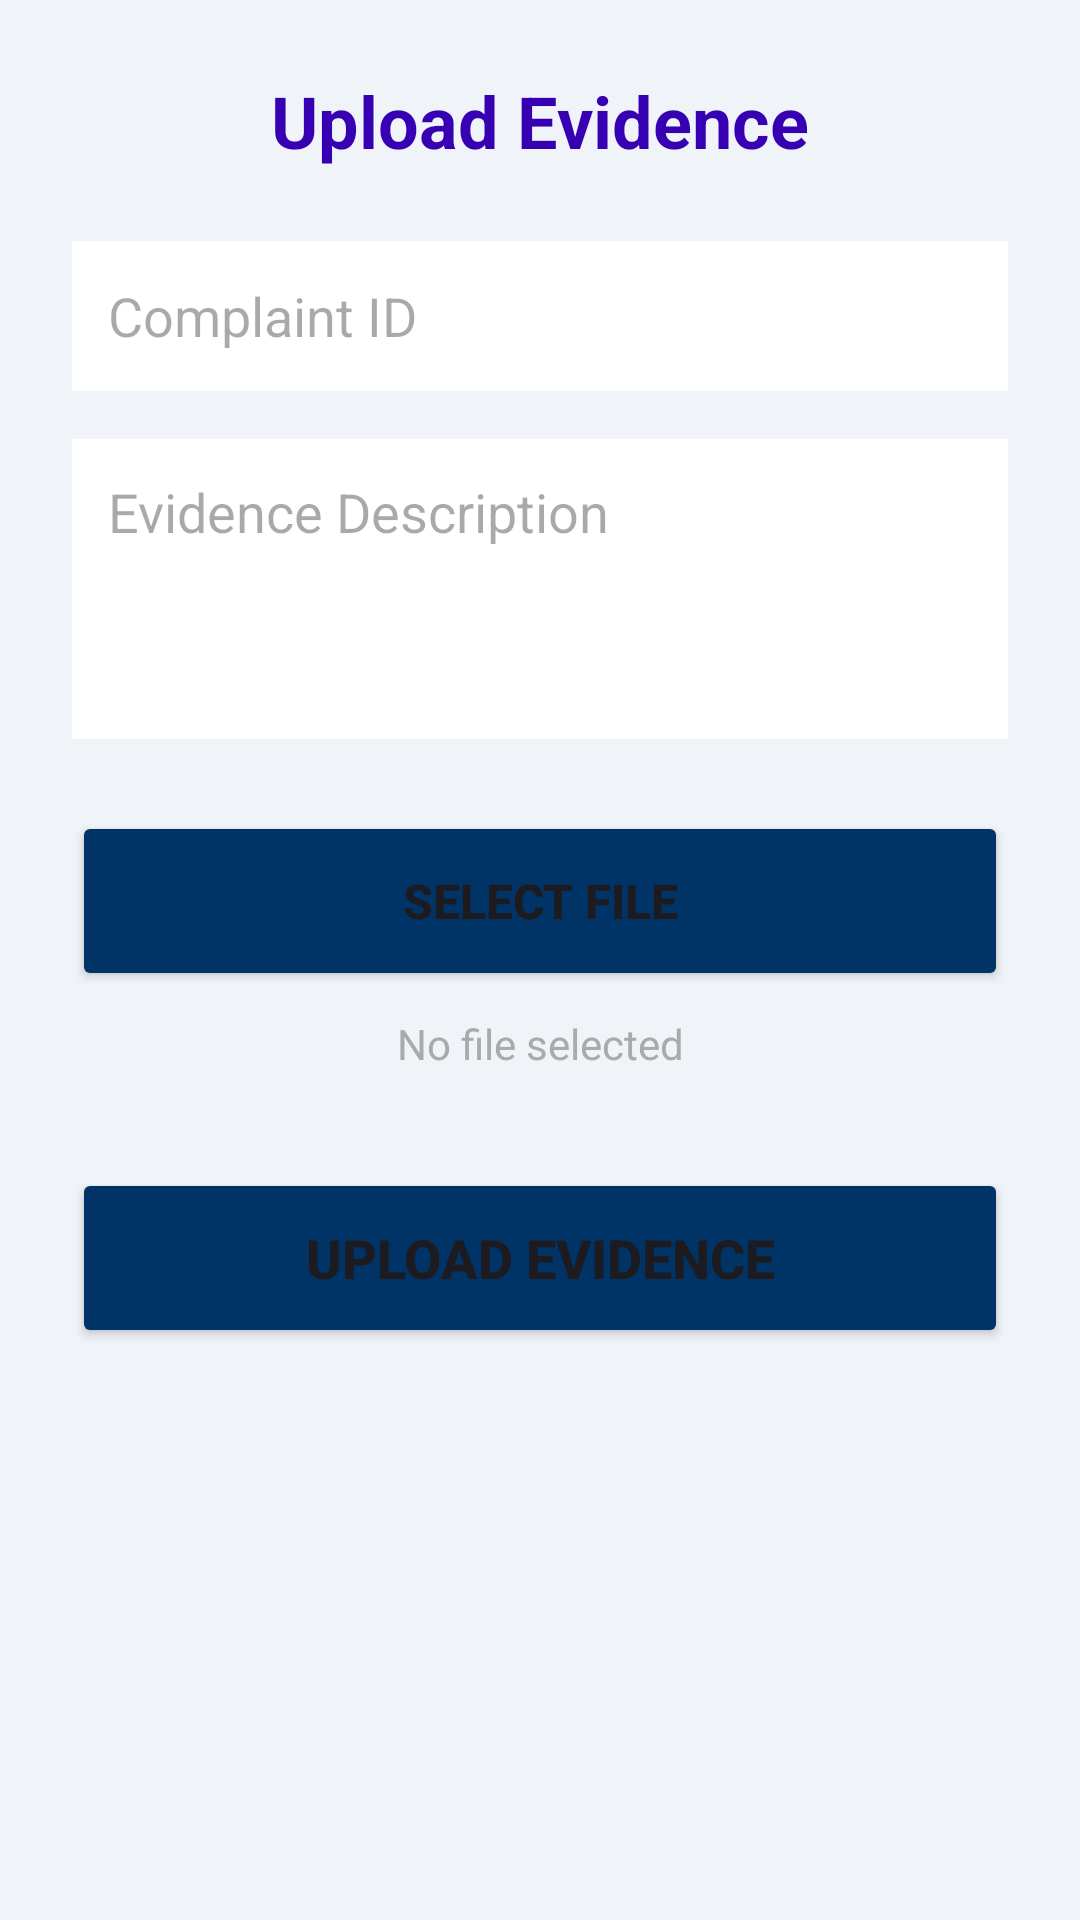

Produce the Android XML layout that renders to this screen, including the resource entries it uses.
<!-- AndroidManifest.xml: application theme Theme.SmartPoliceApp -->
<!-- res/layout/activity_evidence_upload.xml -->
<?xml version="1.0" encoding="utf-8"?>
<androidx.constraintlayout.widget.ConstraintLayout xmlns:android="http://schemas.android.com/apk/res/android"
    xmlns:app="http://schemas.android.com/apk/res-auto"
    xmlns:tools="http://schemas.android.com/tools"
    android:layout_width="match_parent"
    android:layout_height="match_parent"
    android:background="#F0F4F8"
    android:padding="24dp"
    tools:context=".ui.evidence.EvidenceUploadActivity">

    <TextView
        android:id="@+id/tvTitle"
        android:layout_width="wrap_content"
        android:layout_height="wrap_content"
        android:text="Upload Evidence"
        android:textColor="@color/design_default_color_primary_dark"
        android:textSize="24sp"
        android:textStyle="bold"
        app:layout_constraintEnd_toEndOf="parent"
        app:layout_constraintStart_toStartOf="parent"
        app:layout_constraintTop_toTopOf="parent" />

    <EditText
        android:id="@+id/etComplaintId"
        android:layout_width="match_parent"
        android:layout_height="50dp"
        android:layout_marginTop="24dp"
        android:background="@android:color/white"
        android:hint="Complaint ID"
        android:padding="12dp"
        app:layout_constraintTop_toBottomOf="@id/tvTitle" />

    <EditText
        android:id="@+id/etDescription"
        android:layout_width="match_parent"
        android:layout_height="100dp"
        android:layout_marginTop="16dp"
        android:background="@android:color/white"
        android:gravity="top|start"
        android:hint="Evidence Description"
        android:padding="12dp"
        app:layout_constraintTop_toBottomOf="@id/etComplaintId" />

    <Button
        android:id="@+id/btnSelectFile"
        android:layout_width="match_parent"
        android:layout_height="60dp"
        android:layout_marginTop="24dp"
        android:backgroundTint="@color/police_blue"
        android:text="Select File"
        android:textSize="16sp"
        android:textStyle="bold"
        app:layout_constraintTop_toBottomOf="@id/etDescription" />

    <TextView
        android:id="@+id/tvSelectedFile"
        android:layout_width="wrap_content"
        android:layout_height="wrap_content"
        android:layout_marginTop="8dp"
        android:text="No file selected"
        android:textColor="@android:color/darker_gray"
        app:layout_constraintEnd_toEndOf="parent"
        app:layout_constraintStart_toStartOf="parent"
        app:layout_constraintTop_toBottomOf="@id/btnSelectFile" />

    <Button
        android:id="@+id/btnUpload"
        android:layout_width="match_parent"
        android:layout_height="60dp"
        android:layout_marginTop="32dp"
        android:backgroundTint="@color/police_blue"
        android:text="UPLOAD EVIDENCE"
        android:textSize="18sp"
        android:textStyle="bold"
        app:layout_constraintTop_toBottomOf="@id/tvSelectedFile" />

    <ProgressBar
        android:id="@+id/progressBar"
        style="?android:attr/progressBarStyle"
        android:layout_width="wrap_content"
        android:layout_height="wrap_content"
        android:layout_marginTop="16dp"
        android:visibility="gone"
        app:layout_constraintEnd_toEndOf="parent"
        app:layout_constraintStart_toStartOf="parent"
        app:layout_constraintTop_toBottomOf="@id/btnUpload" />

</androidx.constraintlayout.widget.ConstraintLayout>
<!-- resources referenced by this layout -->
<resources>
  <color name="police_blue">#003366</color>
  <style name="Theme.SmartPoliceApp" parent="Base.Theme.SmartPoliceApp" />
  <style name="Base.Theme.SmartPoliceApp" parent="Theme.Material3.DayNight.NoActionBar">
          
          <item name="colorPrimary">@color/police_blue</item>
          <item name="colorPrimaryVariant">@color/police_blue_dark</item>
          <item name="colorOnPrimary">@color/white</item>
      </style>
  <color name="police_blue_dark">#002244</color>
  <color name="white">#FFFFFF</color>
</resources>
